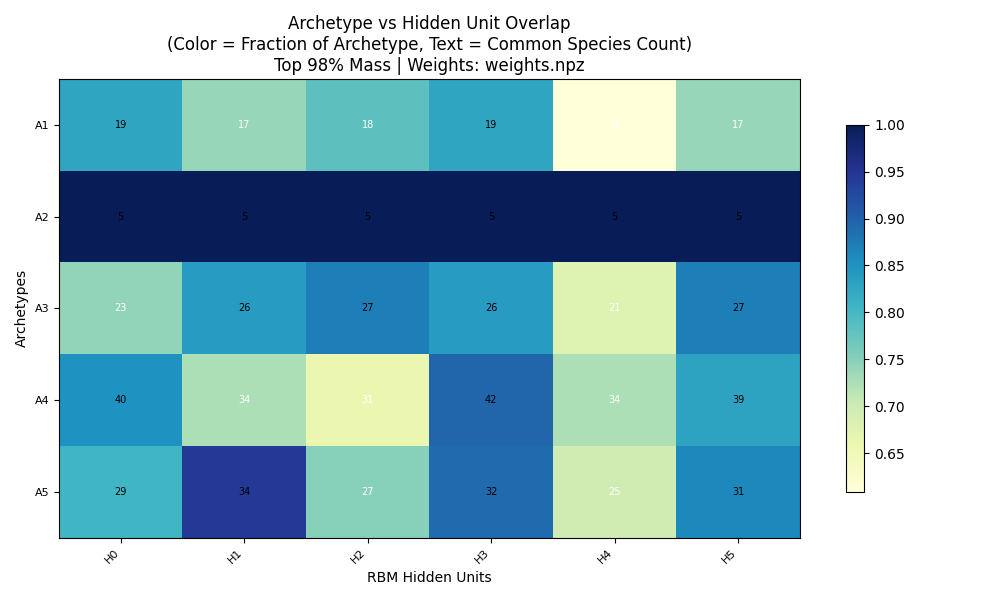

The table this chart was drawn from, first rows:
, H0, H1, H2, H3, H4, H5
A1, 0.8261, 0.7391, 0.7826, 0.8261, 0.6087, 0.7391
A2, 1.0, 1.0, 1.0, 1.0, 1.0, 1.0
A3, 0.7419, 0.8387, 0.871, 0.8387, 0.6774, 0.871
A4, 0.8511, 0.7234, 0.6596, 0.8936, 0.7234, 0.8298
A5, 0.8056, 0.9444, 0.75, 0.8889, 0.6944, 0.8611
